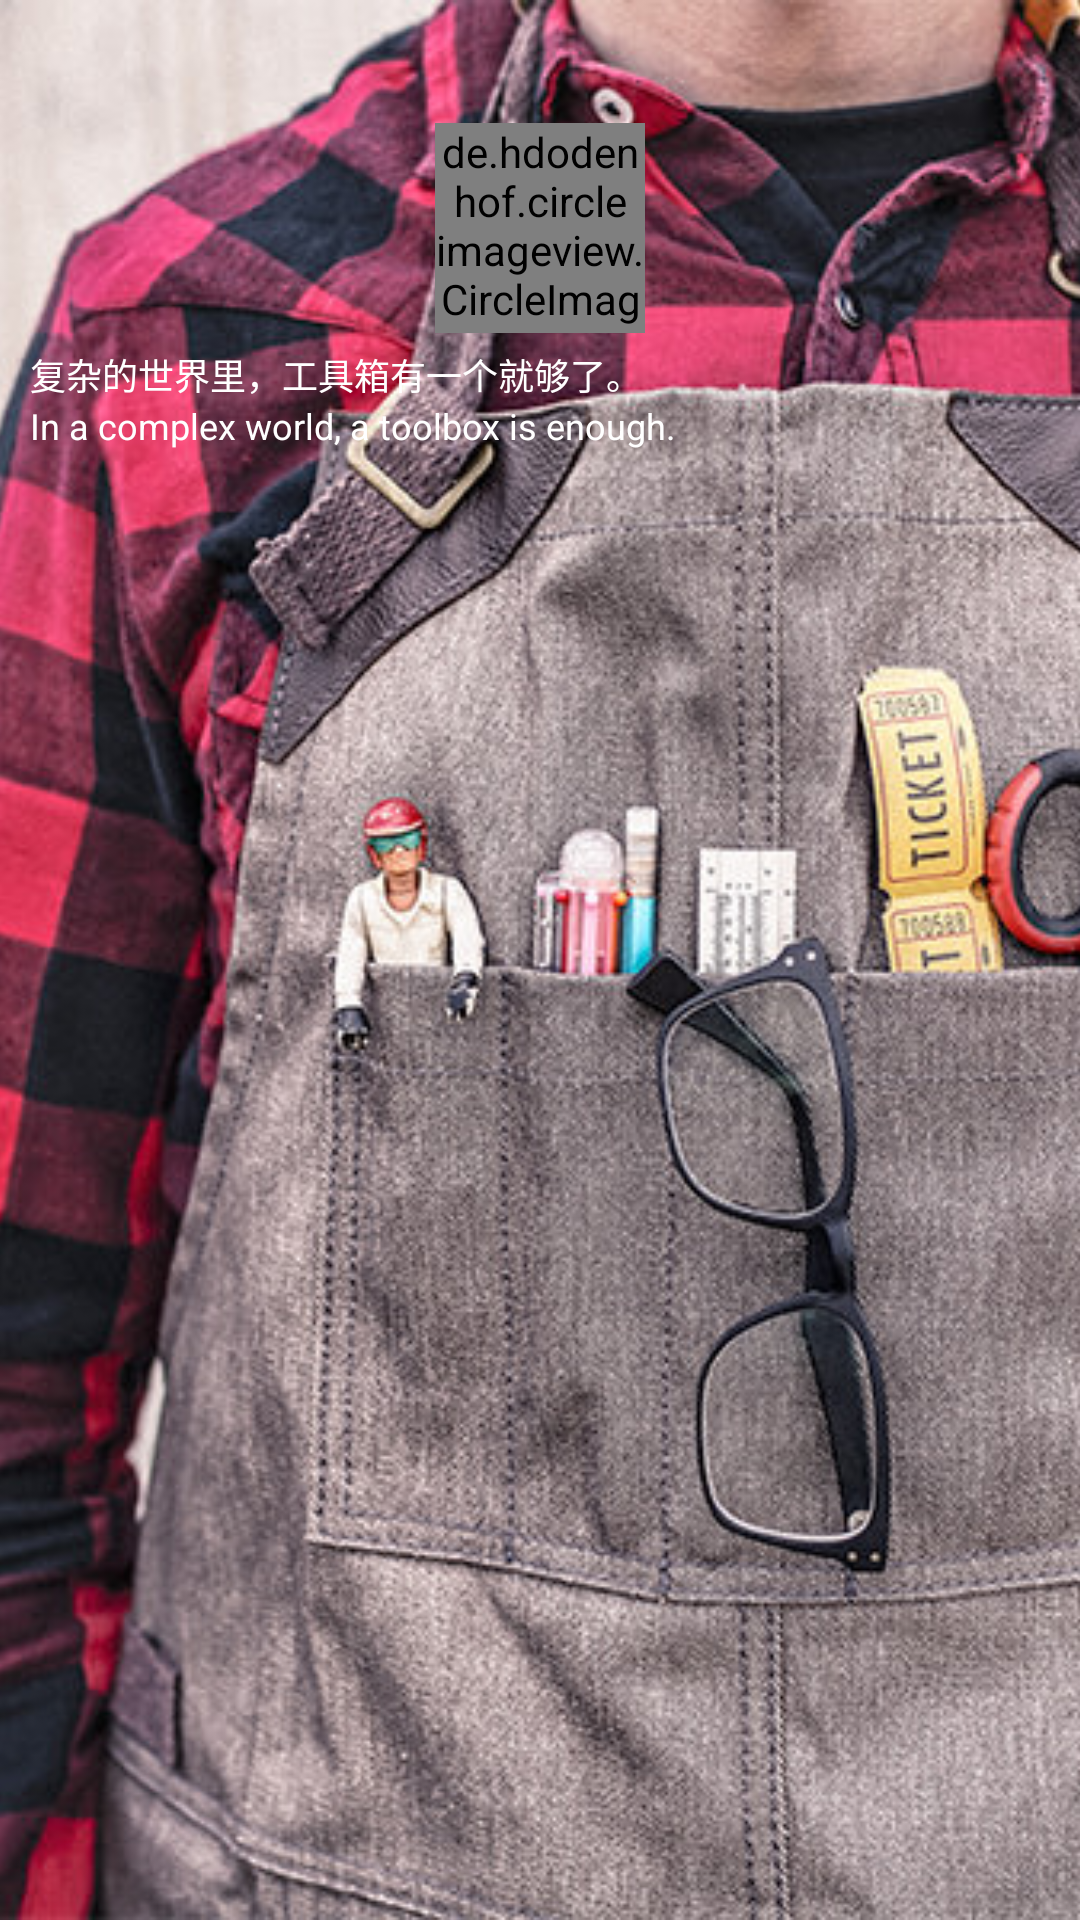

Reconstruct the res/layout file that produces this screen, plus the resources it refers to.
<!-- AndroidManifest.xml: application theme AppTheme -->
<!-- res/layout/dashboard_nav_header.xml -->
<?xml version="1.0" encoding="utf-8"?>

<FrameLayout xmlns:android="http://schemas.android.com/apk/res/android"
    android:layout_width="match_parent"
    android:layout_height="160dp"
    android:layout_marginBottom="20dp">

    <ImageView
        android:layout_width="match_parent"
        android:layout_height="match_parent"
        android:scaleType="centerCrop"
        android:src="@drawable/dashboard_bg" />

    <RelativeLayout
        android:layout_width="match_parent"
        android:layout_height="160dp"
        android:padding="10dp">

        <de.hdodenhof.circleimageview.CircleImageView
            android:id="@+id/icon_header"
            android:layout_width="70dp"
            android:layout_height="70dp"
            android:layout_above="@id/nav_intro_cn"
            android:layout_centerHorizontal="true"
            android:src="@drawable/logo" />

        <TextView
            android:id="@+id/dashboard_nav_mail"
            android:layout_width="wrap_content"
            android:layout_height="wrap_content"
            android:layout_alignParentBottom="true"
            android:text="djzhao627@gmail.com"
            android:textColor="#fff"
            android:textSize="14sp"
            android:visibility="gone" />

        <TextView
            android:id="@+id/nav_intro_cn"
            android:layout_width="wrap_content"
            android:layout_height="wrap_content"
            android:layout_above="@id/nav_intro_en"
            android:layout_marginTop="5dp"
            android:text="复杂的世界里，工具箱有一个就够了。"
            android:textColor="#fff"
            android:textSize="12sp" />

        <TextView
            android:id="@+id/nav_intro_en"
            android:layout_width="wrap_content"
            android:layout_height="wrap_content"
            android:layout_alignParentBottom="true"
            android:text="@string/intro_en"
            android:textColor="#fff"
            android:textSize="12sp" />

    </RelativeLayout>
</FrameLayout>
<!-- resources referenced by this layout -->
<resources>
  <!-- drawable dashboard_bg: jpg bitmap (drawable-xhdpi, 166144 bytes) -->
  <string name="intro_en">In a complex world, a toolbox is enough.</string>
  <style name="AppTheme" parent="Theme.AppCompat.Light.NoActionBar">
          
          <item name="colorPrimary">@color/colorPrimary</item>
          <item name="colorPrimaryDark">@color/colorPrimaryDark</item>
          <item name="colorAccent">@color/colorAccent</item>
      </style>
  <color name="colorPrimary">#4285F4</color>
  <color name="colorPrimaryDark">#3367D6</color>
  <color name="colorAccent">#FF4081</color>
</resources>
